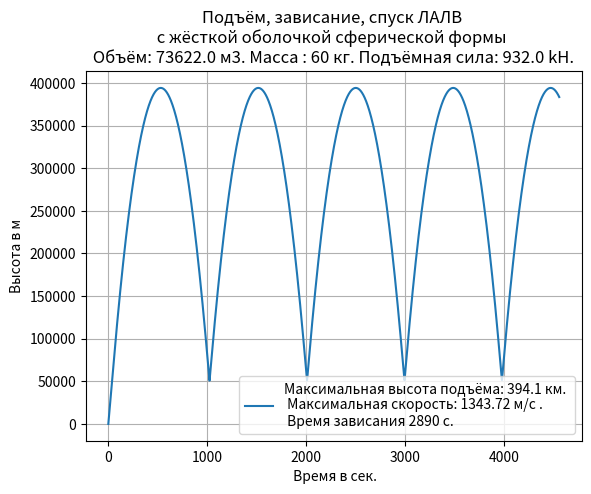

Generate this figure with matplotlib:
# -*- coding: utf8 -*-
from numpy import*
from scipy.integrate import odeint
import matplotlib.pyplot as plt

print(113000*1.26)

g = 9.81# ускорение свободного падения на земле в м/с2.
rv = 1.29# плотность атмосферного воздуха в кг/м3.
rg = 0.17# плотность гелия в кг/м3.
R = 26# радиус оболочки стратостата в м.
b = 0.000125# константа, связанная с плотностью воздуха в 1/м
a = 6.5*10**-3# константа, связанная с температурой воздуха в К/м
c = 0.8# коэффициент лобового сопротивления
mo = 60# масса в кг
V = (4/3)*pi*R**3
print(V)
p2 = 3*c/(8*R)# введенный параметр
T0 = 300# температура на уровне моря
tz=4000# время зависания в секундах
rgu=1.2# плотность образовавшейся газовой смеси после  стравливания гелия в кг/м3 
tz=7000# время зависания
Vmin=500# начальный объём шара в/м3.
c=0.8#коэффициент лобового сопротивления
rs=rg+mo/Vmin# суммарная плотность материала стратостата, массы гелия и нагрузки
p1=rv/rs# введенный параметр
V = (4/3)*pi*R**3
print(V)
p2 = 3*c/(8*R)# введенный параметр
T0 = 300# температура на уровне моря
tz=4000# время зависания в секундах
rgu=1.2# плотность образовавшейся газовой смеси после  стравливания гелия в кг/м3 
tz=4000# время зависания
def fun(y, t):
    y1,y2= y
    if y2<=0:
        if t<tz:
            pass
    print([y2,((g*rv*exp(-b*y1)*V-mo-rg)-(rv*exp(-b*y1))/2*c*y2**2)], t)
            #return [y2,-g+g*(rv/(rgu+mo/V))*exp(-b*y1*T0/(T0-a*y1))+(rv/(rgu+mo/V))*p2*exp(-b*y1*T0/(T0-a*y1))*y2**2]
            #return [y2,((2*(g*(rv*exp(-b*y1)*V-mo-rg)-2*y1))/(rv*exp(-b*y1)))*y2**2]
    #return [y2,0.5*((t**2*(g*rv*exp(-b*y1)*V-mo-rg)+(rv*exp(-b*y1))/2*c*y2**2)*t**2)]
    return [y2,((g*(rv*V*exp(-b*y1)-rs))-((rv*exp(-b*y1)*c)/2)*y2**2)]#
'''      
    return [y2,(g*(exp(-b*y1)*parametr1)-(exp(-b*y1)*parametr2)*y2)]#
parametr1 = (rv*V-mo-rg)
parametr2 = (rv*c)/2
'''
        #elif t>=tz:
           # return [y2,-g+g*(rv/(rgu+mo/V))*exp(-b*y1*T0/(T0-a*y1))+(rv/(rgu+mo/V))*p2*exp(-b*y1*T0/(T0-a*y1))*y2**2]
    #else:
        #return [y2,-g+g*(rv/(rg+mo/V))*exp(-b*y1*T0/(T0-a*y1))-(rv/(rg+mo/V))*p2*exp(-b*y1*T0/(T0-a*y1))*y2**2]
t =arange(0,tz+555,1)
y0 = [0,0]
[y1,y2]=odeint(fun, y0,t, full_output=False).T # full_output=False
plt.title("Подъём, зависание, спуск ЛАЛВ \n с жёсткой оболочкой сферической формы  \n Объём: %s м3. Масса : %s кг. Подъёмная сила: %s kН. "%(round(V,0),mo,round(0.001*g*rv*V,0)))
plt.plot(t,y1,label='Максимальная высота подъёма: %s км. \n Максимальная скорость: % s м/с .\n Время зависания %s с.'%(round(max(y1)/1000,2), round(max(y2),2),tz-2*555))
plt.ylabel('Высота в м')
plt.xlabel(' Время в сек.')
plt.legend(loc='best')
plt.grid(True)
plt.show()